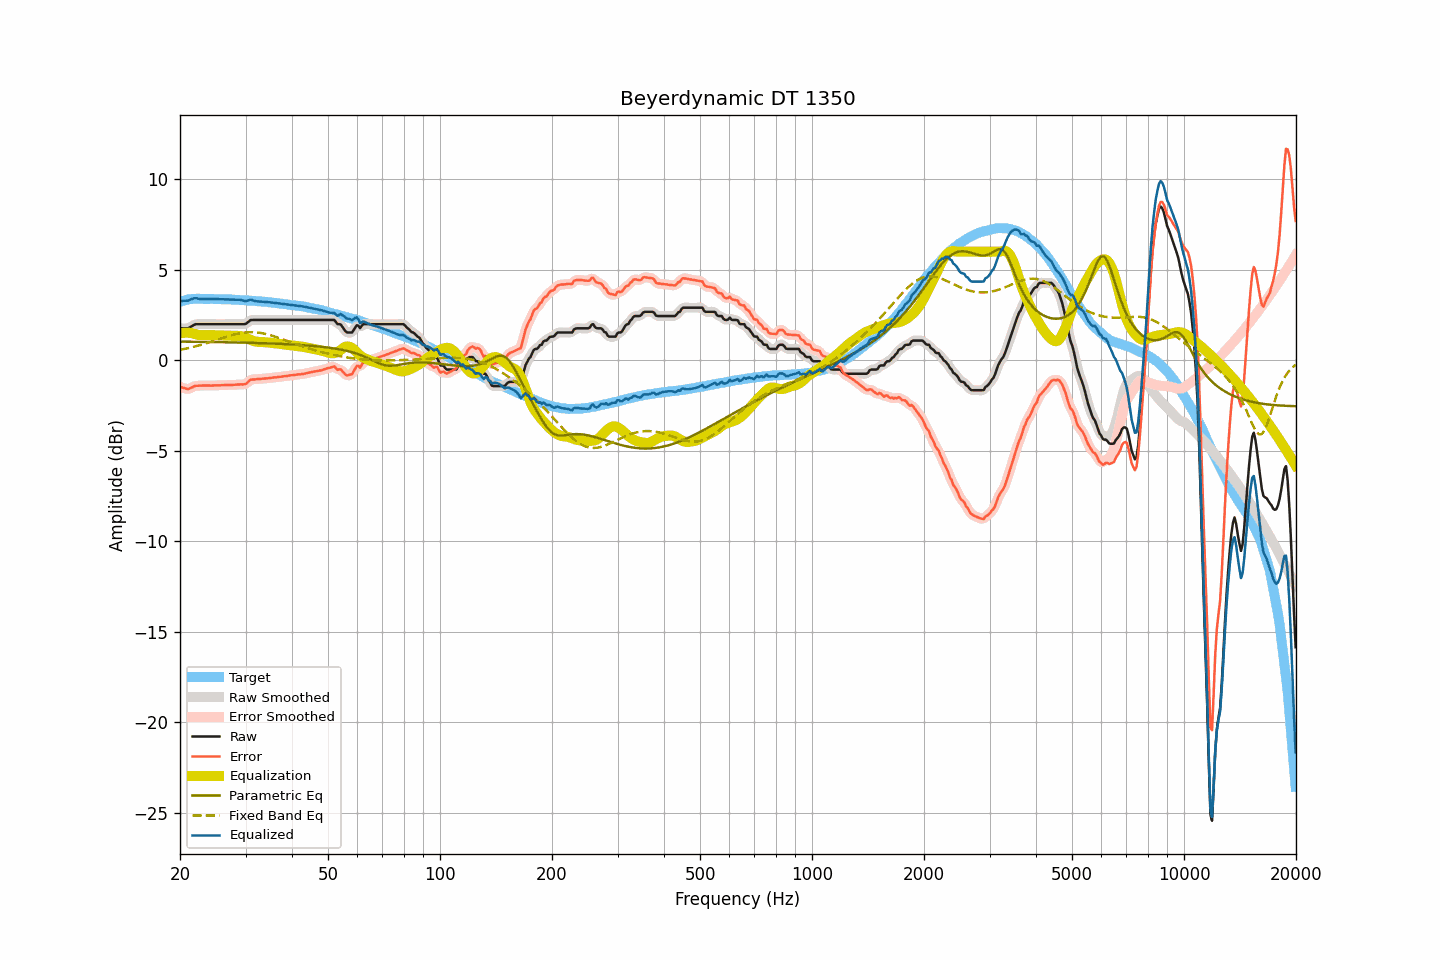

Source data for this figure (header and first rows):
frequency, raw, smoothed, error, error_smoothed, equalization, parametric_eq, fixed_band_eq, equalized_raw, equalized_smoothed, target
20.00, 1.77, 1.78, -1.46, -1.45, 1.50, 1.03, 0.58, 3.27, 3.27, 3.23
20.20, 1.77, 1.77, -1.49, -1.49, 1.51, 1.03, 0.60, 3.28, 3.28, 3.26
20.40, 1.77, 1.76, -1.52, -1.52, 1.52, 1.03, 0.61, 3.29, 3.28, 3.29
20.61, 1.77, 1.76, -1.54, -1.55, 1.53, 1.03, 0.63, 3.29, 3.29, 3.31
20.81, 1.77, 1.77, -1.57, -1.57, 1.53, 1.03, 0.65, 3.30, 3.29, 3.34
21.02, 1.77, 1.78, -1.60, -1.58, 1.53, 1.03, 0.67, 3.30, 3.31, 3.37
21.23, 1.82, 1.82, -1.56, -1.56, 1.52, 1.03, 0.69, 3.34, 3.34, 3.38
21.44, 1.87, 1.87, -1.52, -1.52, 1.51, 1.03, 0.71, 3.38, 3.38, 3.39
21.66, 1.92, 1.92, -1.48, -1.47, 1.49, 1.03, 0.74, 3.41, 3.41, 3.39
21.87, 1.97, 1.97, -1.42, -1.43, 1.46, 1.03, 0.76, 3.43, 3.43, 3.39
22.09, 2.00, 1.99, -1.40, -1.41, 1.44, 1.02, 0.78, 3.44, 3.43, 3.40
22.31, 2.00, 2.00, -1.40, -1.40, 1.41, 1.02, 0.81, 3.41, 3.42, 3.40
22.54, 2.00, 2.00, -1.40, -1.40, 1.40, 1.02, 0.83, 3.40, 3.40, 3.40
22.76, 2.00, 2.00, -1.40, -1.40, 1.39, 1.02, 0.86, 3.39, 3.39, 3.40
22.99, 2.00, 2.00, -1.39, -1.39, 1.39, 1.02, 0.88, 3.39, 3.39, 3.39
23.22, 2.00, 2.00, -1.39, -1.39, 1.39, 1.02, 0.91, 3.39, 3.39, 3.39
23.45, 2.00, 2.00, -1.39, -1.39, 1.39, 1.02, 0.93, 3.39, 3.39, 3.39
23.69, 2.00, 2.00, -1.39, -1.39, 1.39, 1.02, 0.96, 3.39, 3.39, 3.39
23.92, 2.00, 2.00, -1.39, -1.39, 1.39, 1.02, 0.99, 3.39, 3.39, 3.39
24.16, 2.00, 2.00, -1.40, -1.39, 1.39, 1.01, 1.02, 3.39, 3.39, 3.40
24.40, 2.00, 2.00, -1.40, -1.39, 1.39, 1.01, 1.05, 3.39, 3.39, 3.40
24.65, 2.00, 2.00, -1.39, -1.39, 1.39, 1.01, 1.07, 3.39, 3.39, 3.39
24.89, 2.00, 2.00, -1.39, -1.39, 1.39, 1.01, 1.10, 3.39, 3.39, 3.38
25.14, 2.00, 2.00, -1.38, -1.38, 1.38, 1.01, 1.13, 3.38, 3.38, 3.38
25.39, 2.00, 2.00, -1.38, -1.38, 1.38, 1.01, 1.16, 3.38, 3.38, 3.38
25.65, 2.00, 2.00, -1.38, -1.38, 1.38, 1.01, 1.19, 3.38, 3.38, 3.38
25.91, 2.00, 2.00, -1.37, -1.37, 1.38, 1.00, 1.22, 3.37, 3.37, 3.37
26.16, 2.00, 2.00, -1.37, -1.37, 1.37, 1.00, 1.25, 3.37, 3.37, 3.37
26.43, 2.00, 2.00, -1.37, -1.37, 1.37, 1.00, 1.28, 3.37, 3.37, 3.37
26.69, 2.00, 2.00, -1.37, -1.37, 1.37, 1.00, 1.31, 3.37, 3.37, 3.37
26.96, 2.00, 2.00, -1.37, -1.37, 1.37, 1.00, 1.33, 3.36, 3.36, 3.37
27.23, 2.00, 2.00, -1.36, -1.36, 1.36, 1.00, 1.36, 3.36, 3.36, 3.36
27.50, 2.00, 2.00, -1.36, -1.36, 1.36, 0.99, 1.38, 3.36, 3.36, 3.36
27.77, 2.00, 2.00, -1.35, -1.36, 1.35, 0.99, 1.41, 3.35, 3.35, 3.35
28.05, 2.00, 2.00, -1.35, -1.35, 1.35, 0.99, 1.43, 3.35, 3.35, 3.35
28.33, 2.00, 2.00, -1.34, -1.34, 1.35, 0.99, 1.45, 3.35, 3.35, 3.34
28.62, 2.00, 2.00, -1.34, -1.34, 1.35, 0.99, 1.47, 3.35, 3.35, 3.34
28.90, 2.00, 2.00, -1.34, -1.33, 1.35, 0.98, 1.49, 3.35, 3.35, 3.34
29.19, 2.00, 2.00, -1.32, -1.33, 1.33, 0.98, 1.51, 3.33, 3.33, 3.32
29.48, 2.00, 1.99, -1.33, -1.33, 1.31, 0.98, 1.52, 3.31, 3.30, 3.33
29.78, 2.00, 2.00, -1.32, -1.32, 1.28, 0.98, 1.53, 3.28, 3.28, 3.32
30.08, 2.02, 2.03, -1.30, -1.29, 1.25, 0.98, 1.54, 3.26, 3.28, 3.32
30.38, 2.09, 2.09, -1.22, -1.22, 1.21, 0.97, 1.55, 3.30, 3.30, 3.31
30.68, 2.16, 2.16, -1.15, -1.14, 1.17, 0.97, 1.56, 3.33, 3.32, 3.30
30.99, 2.23, 2.21, -1.06, -1.09, 1.13, 0.97, 1.56, 3.36, 3.34, 3.29
31.30, 2.23, 2.23, -1.06, -1.06, 1.09, 0.97, 1.56, 3.32, 3.32, 3.29
31.61, 2.23, 2.24, -1.06, -1.05, 1.06, 0.96, 1.56, 3.29, 3.30, 3.29
31.93, 2.23, 2.23, -1.05, -1.05, 1.04, 0.96, 1.55, 3.27, 3.27, 3.28
32.24, 2.23, 2.23, -1.03, -1.04, 1.03, 0.96, 1.54, 3.26, 3.26, 3.26
32.57, 2.23, 2.23, -1.03, -1.03, 1.02, 0.96, 1.53, 3.25, 3.25, 3.26
32.89, 2.23, 2.23, -1.03, -1.03, 1.02, 0.95, 1.52, 3.25, 3.25, 3.26
33.22, 2.23, 2.23, -1.02, -1.02, 1.02, 0.95, 1.50, 3.25, 3.25, 3.25
33.55, 2.23, 2.23, -1.01, -1.01, 1.01, 0.95, 1.48, 3.24, 3.24, 3.24
33.89, 2.23, 2.23, -1.00, -1.00, 1.00, 0.94, 1.46, 3.23, 3.23, 3.23
34.23, 2.23, 2.23, -1.00, -0.99, 0.99, 0.94, 1.44, 3.22, 3.22, 3.23
34.57, 2.23, 2.23, -0.98, -0.98, 0.98, 0.94, 1.42, 3.21, 3.21, 3.21
34.92, 2.23, 2.23, -0.97, -0.98, 0.98, 0.93, 1.40, 3.20, 3.20, 3.20
35.27, 2.23, 2.23, -0.97, -0.96, 0.96, 0.93, 1.37, 3.19, 3.19, 3.20
35.62, 2.23, 2.23, -0.95, -0.95, 0.95, 0.93, 1.34, 3.18, 3.18, 3.18
35.97, 2.23, 2.23, -0.94, -0.94, 0.94, 0.92, 1.31, 3.17, 3.17, 3.17
... 635 more rows
